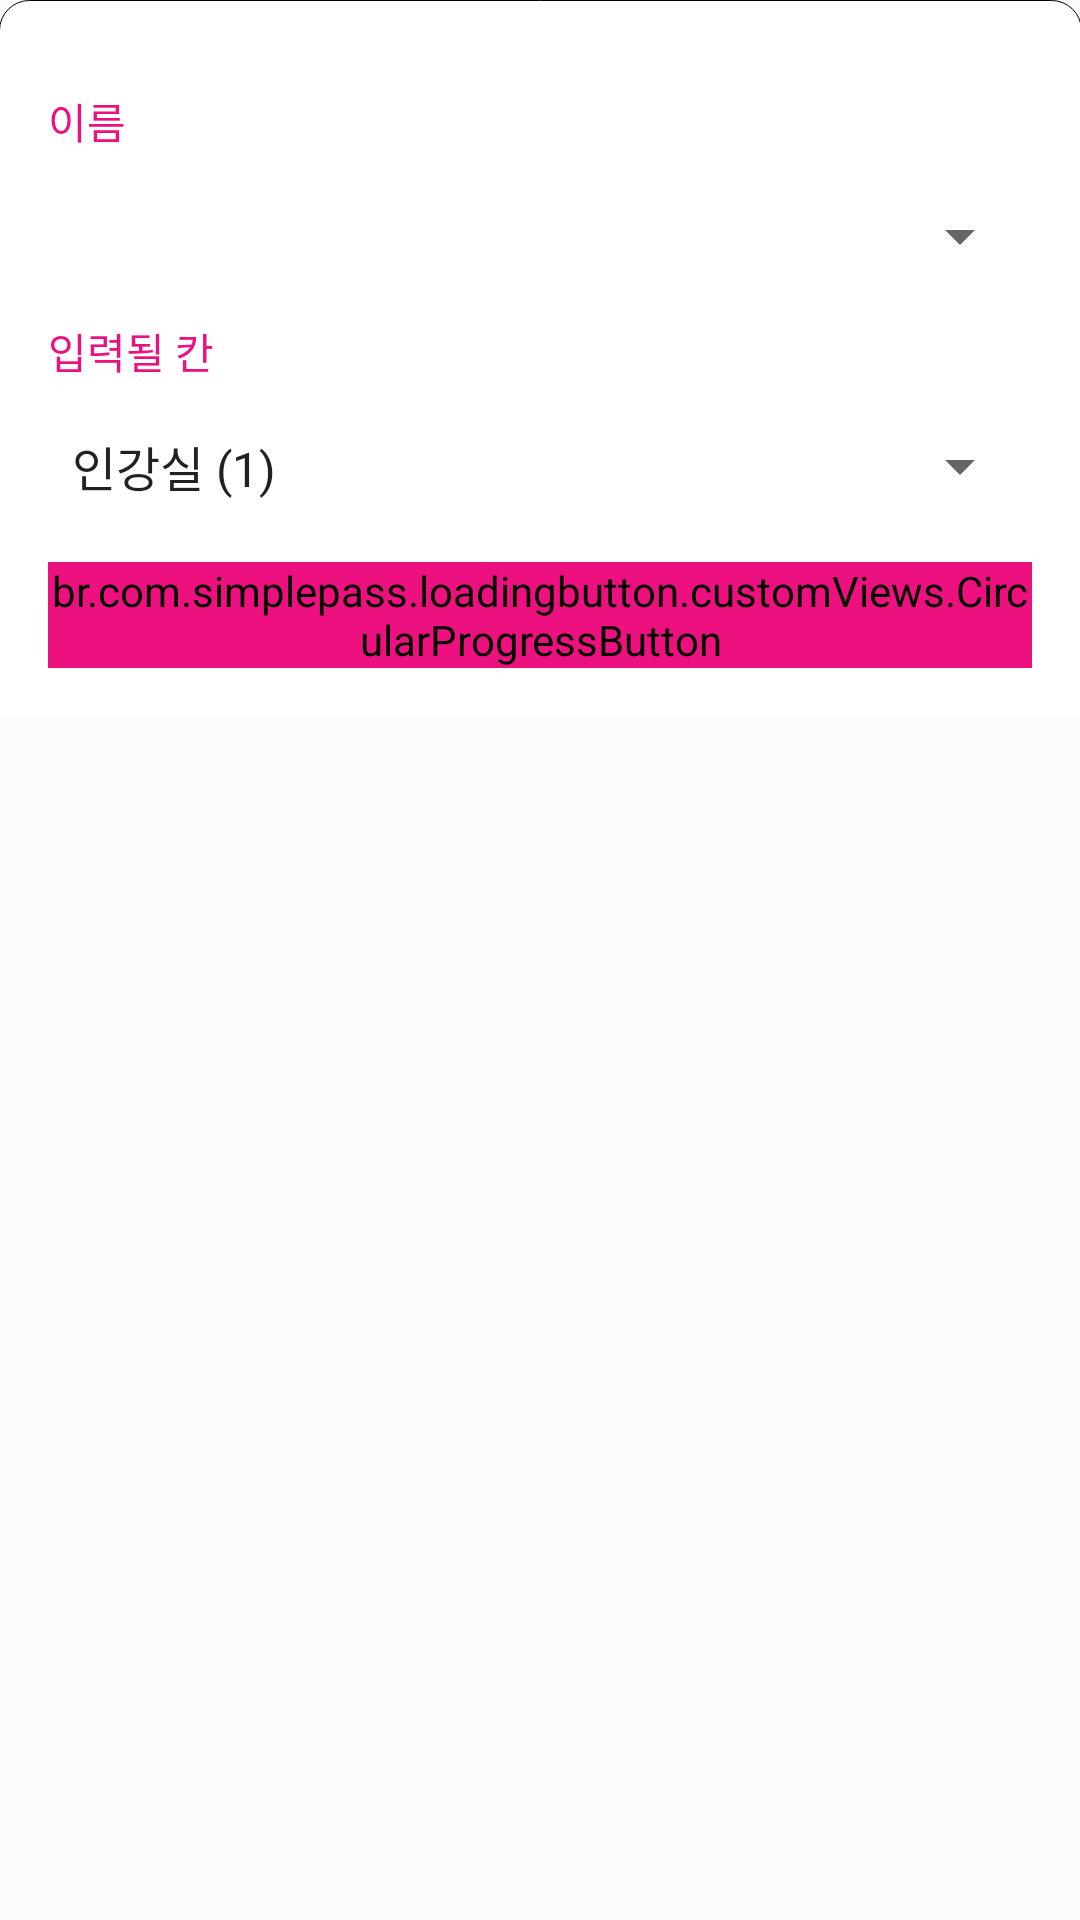

Android layout source for this screen:
<!-- AndroidManifest.xml: application theme AppTheme -->
<!-- res/layout/enter_name_bottomsheet.xml -->
<?xml version="1.0" encoding="utf-8"?>
<androidx.constraintlayout.widget.ConstraintLayout xmlns:android="http://schemas.android.com/apk/res/android"
    xmlns:app="http://schemas.android.com/apk/res-auto"
    xmlns:tools="http://schemas.android.com/tools"
    android:layout_width="match_parent"
    android:layout_height="wrap_content"
    android:background="#25FFFFFF"
    android:clickable="true"
    android:focusable="true"
    android:focusableInTouchMode="true"
    android:orientation="vertical"
    app:behavior_peekHeight="30dp"
    app:layout_behavior="com.google.android.material.bottomsheet.BottomSheetBehavior">

    <View
        android:layout_width="match_parent"
        android:layout_height="31dp"
        android:layout_marginStart="-1dp"
        android:layout_marginEnd="-1dp"
        android:background="@drawable/handle_background"
        app:layout_constraintTop_toTopOf="parent" />

    <ImageView
        android:id="@+id/handle"
        android:layout_width="match_parent"
        android:layout_height="30dp"
        android:src="@drawable/ic_baseline_drag_handle_24px"
        app:layout_constraintTop_toTopOf="parent"
        tools:ignore="ContentDescription" />

    <LinearLayout
        android:layout_width="match_parent"
        android:layout_height="wrap_content"
        android:background="@android:color/white"
        android:orientation="vertical"
        android:paddingStart="16dp"
        android:paddingEnd="16dp"
        android:paddingBottom="16dp"
        app:layout_constraintTop_toBottomOf="@id/handle"
        tools:layout_editor_absoluteX="0dp">

        <TextView
            android:layout_width="wrap_content"
            android:layout_height="wrap_content"
            android:text="@string/name"
            android:textColor="@color/colorPrimary" />

        <Spinner
            android:id="@+id/nameSpinner"
            android:layout_width="match_parent"
            android:layout_height="wrap_content"
            android:layout_marginTop="16dp" />

        <TextView
            android:layout_width="wrap_content"
            android:layout_height="wrap_content"
            android:layout_marginTop="16dp"
            android:text="@string/type"
            android:textColor="@color/colorPrimary" />

        <Spinner
            android:id="@+id/typeSpinner"
            android:layout_width="match_parent"
            android:layout_height="wrap_content"
            android:layout_marginTop="16dp"
            android:entries="@array/types" />

        <com.google.android.material.textfield.TextInputLayout
            android:id="@+id/reasonInputLayout"
            android:layout_width="match_parent"
            android:layout_height="wrap_content"
            android:layout_marginTop="12dp"
            android:visibility="gone">

            <com.google.android.material.textfield.TextInputEditText
                android:id="@+id/reasonInputET"
                android:layout_width="match_parent"
                android:layout_height="wrap_content"
                android:hint="@string/reason"
                android:inputType="text" />
        </com.google.android.material.textfield.TextInputLayout>

        <br.com.simplepass.loadingbutton.customViews.CircularProgressButton
            android:id="@+id/enterButton"
            android:layout_width="match_parent"
            android:layout_height="wrap_content"
            android:layout_gravity="center"
            android:layout_marginTop="20dp"
            android:backgroundTint="@color/colorPrimary"
            android:text="@string/enter"
            android:textColor="@android:color/white"
            android:textStyle="bold"
            app:finalCornerAngle="50dp"
            app:initialCornerAngle="50dp"
            app:spinning_bar_color="@android:color/white"
            app:spinning_bar_padding="4dp"
            app:spinning_bar_width="3dp" />
    </LinearLayout>
</androidx.constraintlayout.widget.ConstraintLayout>
<!-- resources referenced by this layout -->
<resources>
  <string-array name="types">
          <item>@string/ingang1</item>
          <item>@string/ingang2</item>
          <item>@string/club</item>
          <item>@string/etc</item>
          <item>"  "└ 금요귀가</item>
          <item>"  "└ 안정실</item>
          <item>"  "└ 빨래</item>
          <item>"  "└ 지연등교</item>
          <item>"  "└ 멘토링</item>
          <item>"  "└ IT 프로젝트실</item>
          <item>"  "└ 대회 준비</item>
          <item>@string/bathroom</item>
      </string-array>
  <color name="colorPrimary">#ed117f</color>
  <!-- drawable handle_background (drawable) -->
  <?xml version="1.0" encoding="utf-8"?>
  <shape xmlns:android="http://schemas.android.com/apk/res/android"
      android:shape="rectangle">
      <solid android:color="@android:color/white" />
      <corners
          android:topLeftRadius="10dp"
          android:topRightRadius="10dp" />
      <stroke
          android:width="0.1dp"
          android:color="@android:color/black" />
  </shape>
  <string name="enter">입력하기</string>
  <string name="name">이름</string>
  <string name="reason">사유</string>
  <string name="type">입력될 칸</string>
  <style name="AppTheme" parent="Theme.AppCompat.Light.NoActionBar">
          <item name="colorPrimary">@color/colorPrimary</item>
          <item name="colorPrimaryDark">@color/colorPrimaryDark</item>
          <item name="colorAccent">@color/colorAccent</item>
      </style>
  <string name="ingang1">인강실 (1)</string>
  <string name="ingang2">인강실 (2)</string>
  <string name="club">동아리</string>
  <string name="etc">기타</string>
  <string name="bathroom">화장실</string>
  <color name="colorPrimaryDark">#910B4E</color>
  <color name="colorAccent">#FFF200</color>
</resources>
